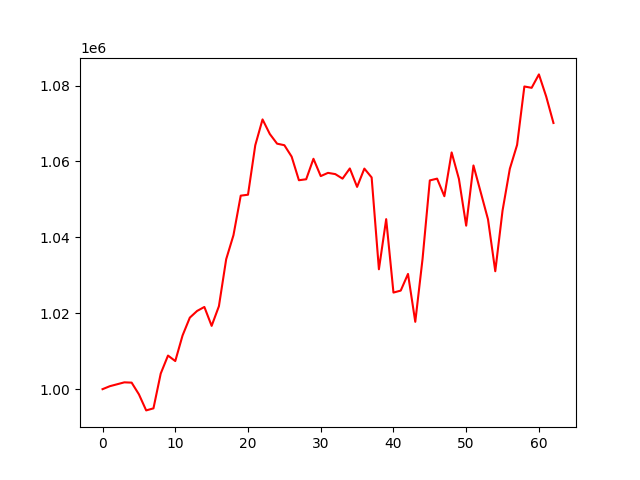

The file beside this chart, header and first rows:
account_value, date, daily_return
1000000, 2021-10-04, 
1000782, 2021-10-05, 0.0007823
1001291, 2021-10-06, 0.000508
1001800, 2021-10-07, 0.0005087
1001722, 2021-10-08, -7.794417215922778e-05
998643, 2021-10-11, -0.003074
994408, 2021-10-12, -0.004241
994949, 2021-10-13, 0.000544
1004113, 2021-10-14, 0.009211
1008858, 2021-10-15, 0.004726
1007409, 2021-10-18, -0.001437
1014137, 2021-10-19, 0.006678
1018844, 2021-10-20, 0.004641
1020606, 2021-10-21, 0.00173
1021658, 2021-10-22, 0.001031
1016676, 2021-10-25, -0.004877
1021855, 2021-10-26, 0.005094
1034235, 2021-10-27, 0.01212
1040556, 2021-10-28, 0.006111
1050980, 2021-10-29, 0.01002
1051228, 2021-11-01, 0.0002353
1064264, 2021-11-02, 0.0124
1071064, 2021-11-03, 0.00639
1067221, 2021-11-04, -0.003588
1064675, 2021-11-05, -0.002386
1064272, 2021-11-08, -0.0003786
1061264, 2021-11-09, -0.002826
1055045, 2021-11-10, -0.00586
1055300, 2021-11-11, 0.0002421
1060697, 2021-11-12, 0.005114
1056136, 2021-11-15, -0.0043
1056984, 2021-11-16, 0.0008028
1056657, 2021-11-17, -0.0003086
1055467, 2021-11-18, -0.001127
1058146, 2021-11-19, 0.002539
1053289, 2021-11-22, -0.004591
1058108, 2021-11-23, 0.004575
1055779, 2021-11-24, -0.0022
1031585, 2021-11-26, -0.02292
1044792, 2021-11-29, 0.0128
1025450, 2021-11-30, -0.01851
1025969, 2021-12-01, 0.000506
1030358, 2021-12-02, 0.004278
1017746, 2021-12-03, -0.01224
1034291, 2021-12-06, 0.01626
1054994, 2021-12-07, 0.02002
1055465, 2021-12-08, 0.000447
1050833, 2021-12-09, -0.004389
1062370, 2021-12-10, 0.01098
1055396, 2021-12-13, -0.006564
1043076, 2021-12-14, -0.01167
1058936, 2021-12-15, 0.0152
1051859, 2021-12-16, -0.006683
1044746, 2021-12-17, -0.006762
1031069, 2021-12-20, -0.01309
1047048, 2021-12-21, 0.0155
1058049, 2021-12-22, 0.01051
1064347, 2021-12-23, 0.005952
1079742, 2021-12-27, 0.01446
1079391, 2021-12-28, -0.0003255
... 3 more rows
